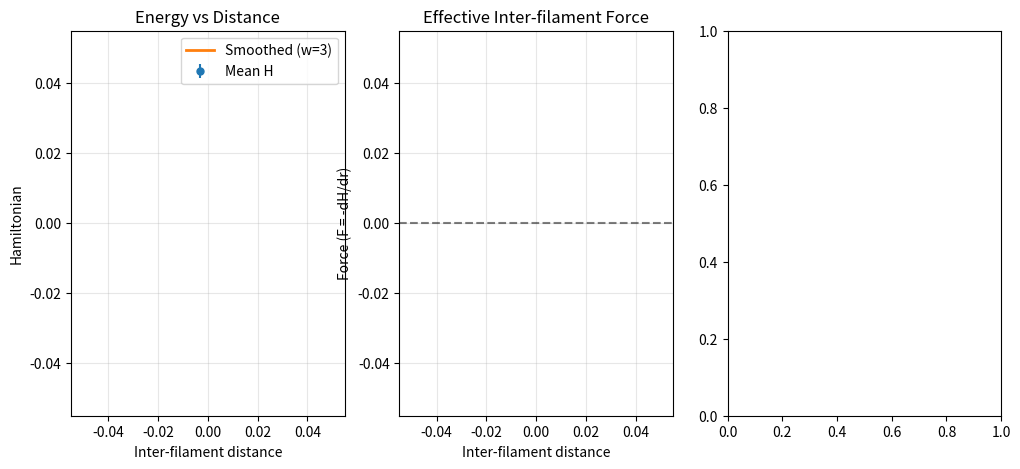

Here is the Python script that generated this plot: (Note: this script raises an exception after producing the figure.)
import numpy as np
import matplotlib.pyplot as plt
import json
from scipy.ndimage import uniform_filter1d


def compute_effective_force(dirname, keya_values, keyb=1, 
                            burn_in_frac=0.5, n_samples=10, thinning=100,
                            smoothing_window=3):
    """
    Compute effective force between prewet filaments from Hamiltonian vs distance.
    
    Parameters
    ----------
    dirname : str
        Directory containing simulation output files
    keya_values : list or array
        List of keya indices (corresponding to different distances)
    keyb : int
        Beta index (usually 1)
    burn_in_frac : float
        Fraction of frames to discard as burn-in
    n_samples : int
        Number of equilibrated samples to take per simulation
    thinning : int
        Number of frames between samples
    smoothing_window : int
        Window size for smoothing (must be odd)
        
    Returns
    -------
    distances : array
        Inter-filament distances
    mean_hams : array
        Mean Hamiltonian at each distance
    std_hams : array
        Standard deviation of Hamiltonian
    ham_smooth : array
        Smoothed Hamiltonian values
    forces : array
        Effective force (negative derivative of energy)
    """
    distances = []
    mean_hams = []
    std_hams = []
    
    for keya in keya_values:
        try:
            res_or_path = 'data/{}/output_cpu{}.json'.format(dirname, keya)
            with open(res_or_path, 'r') as f:
                res_ = json.load(f)
                res = res_[str(keya)][str(keyb)]
            
            ham = np.array(res.get("hamiltonian", []))
            distance = res.get("beta", keya)  # beta stores the distance
            
            if len(ham) == 0:
                continue
                
            # Compute burn-in index
            burn_in_idx = int(len(ham) * burn_in_frac)
            
            # Sample equilibrated values with thinning
            equilibrated = ham[burn_in_idx:]
            
            # Take n_samples evenly spaced (with thinning)
            if len(equilibrated) > n_samples * thinning:
                sample_indices = np.arange(0, n_samples * thinning, thinning)
                samples = equilibrated[sample_indices]
            else:
                # If not enough data, take what we can
                samples = equilibrated[::max(1, len(equilibrated) // n_samples)]
            
            distances.append(distance)
            mean_hams.append(np.mean(samples))
            std_hams.append(np.std(samples) / np.sqrt(len(samples)))  # standard error
            
        except Exception as e:
            print(f"Error loading keya={keya}: {e}")
            continue
    
    # Convert to arrays and sort by distance
    distances = np.array(distances)
    mean_hams = np.array(mean_hams)
    std_hams = np.array(std_hams)
    
    sort_idx = np.argsort(distances)
    distances = distances[sort_idx]
    mean_hams = mean_hams[sort_idx]
    std_hams = std_hams[sort_idx]
    
    # Smooth the Hamiltonian curve
    if smoothing_window > 1 and len(mean_hams) >= smoothing_window:
        ham_smooth = uniform_filter1d(mean_hams, size=smoothing_window, mode='nearest')
    else:
        ham_smooth = mean_hams.copy()
    
    # Compute force as negative derivative: F = -dH/dr
    # Use central differences where possible
    forces = np.zeros_like(ham_smooth)
    if len(distances) > 2:
        # Central difference for interior points
        for i in range(1, len(distances) - 1):
            dr = distances[i+1] - distances[i-1]
            if dr > 0:
                forces[i] = -(ham_smooth[i+1] - ham_smooth[i-1]) / dr
        
        # Forward/backward difference for endpoints
        if distances[1] != distances[0]:
            forces[0] = -(ham_smooth[1] - ham_smooth[0]) / (distances[1] - distances[0])
        if distances[-1] != distances[-2]:
            forces[-1] = -(ham_smooth[-1] - ham_smooth[-2]) / (distances[-1] - distances[-2])
    
    return distances, mean_hams, std_hams, ham_smooth, forces


def plot_effective_force(dirname, keya_values, keyb=1, 
                         burn_in_frac=0.5, n_samples=10, thinning=100,
                         smoothing_window=3, figsize=(12, 5)):
    """
    Plot Hamiltonian vs distance and effective force between filaments.
    """
    distances, mean_hams, std_hams, ham_smooth, forces = compute_effective_force(
        dirname, keya_values, keyb, burn_in_frac, n_samples, thinning, smoothing_window
    )
    
    fig, axes = plt.subplots(1, 3, figsize=figsize)
    
    # Plot 1: Raw Hamiltonian vs distance
    axes[0].errorbar(distances, mean_hams, yerr=std_hams, fmt='o', 
                     color='C0', capsize=3, markersize=5, label='Mean H')
    axes[0].plot(distances, ham_smooth, '-', color='C1', linewidth=2, 
                 label=f'Smoothed (w={smoothing_window})')
    axes[0].set_xlabel('Inter-filament distance')
    axes[0].set_ylabel('Hamiltonian')
    axes[0].set_title('Energy vs Distance')
    axes[0].legend()
    axes[0].grid(True, alpha=0.3)
    
    # Plot 2: Effective force vs distance
    axes[1].plot(distances, forces, 'o-', color='C2', markersize=5, linewidth=2)
    axes[1].axhline(y=0, color='black', linestyle='--', alpha=0.5)
    axes[1].set_xlabel('Inter-filament distance')
    axes[1].set_ylabel('Force (F = -dH/dr)')
    axes[1].set_title('Effective Inter-filament Force')
    axes[1].grid(True, alpha=0.3)
    
    # Annotate attractive/repulsive regions
    if np.any(forces > 0) and np.any(forces < 0):
        axes[1].fill_between(distances, forces, 0, where=(forces > 0), 
                            alpha=0.3, color='red', label='Repulsive')
        axes[1].fill_between(distances, forces, 0, where=(forces < 0), 
                            alpha=0.3, color='blue', label='Attractive')
        axes[1].legend()
    
    # Plot 3: Potential well visualization
    # Shift energy so minimum is at zero
    ham_shifted = ham_smooth - np.min(ham_smooth)
    axes[2].plot(distances, ham_shifted, 'o-', color='C3', markersize=5, linewidth=2)
    axes[2].set_xlabel('Inter-filament distance')
    axes[2].set_ylabel('H - H_min')
    axes[2].set_title('Effective Potential Well')
    axes[2].grid(True, alpha=0.3)
    
    # Mark the equilibrium distance (minimum energy)
    eq_idx = np.argmin(ham_smooth)
    axes[2].axvline(x=distances[eq_idx], color='green', linestyle='--', 
                    alpha=0.7, label=f'Equilibrium d={distances[eq_idx]:.1f}')
    axes[2].legend()
    
    plt.tight_layout()
    plt.show()
    
    # Print summary
    print(f"Equilibrium distance: {distances[eq_idx]:.2f}")
    print(f"Minimum energy: {ham_smooth[eq_idx]:.2f}")
    print(f"Energy range: {np.min(ham_smooth):.2f} to {np.max(ham_smooth):.2f}")
    print(f"Max attractive force: {np.min(forces):.4f}")
    print(f"Max repulsive force: {np.max(forces):.4f}")
    
    return fig, (distances, mean_hams, std_hams, ham_smooth, forces)


# Example usage
if __name__ == "__main__":
    dirname = "20251210/prewet_enhancers_32_1-16"
    keya_values = list(range(1, 17))  # Adjust based on your actual keya range

    fig, results = plot_effective_force(
        dirname, 
        keya_values,
        keyb=1,
        burn_in_frac=0.5,      # Discard first 50% as burn-in
        n_samples=20,           # Take 20 samples from equilibrated region
        thinning=50,            # 50 frames between samples
        smoothing_window=3      # Smooth over 3 points
    )

    distances, mean_hams, std_hams, ham_smooth, forces = results
